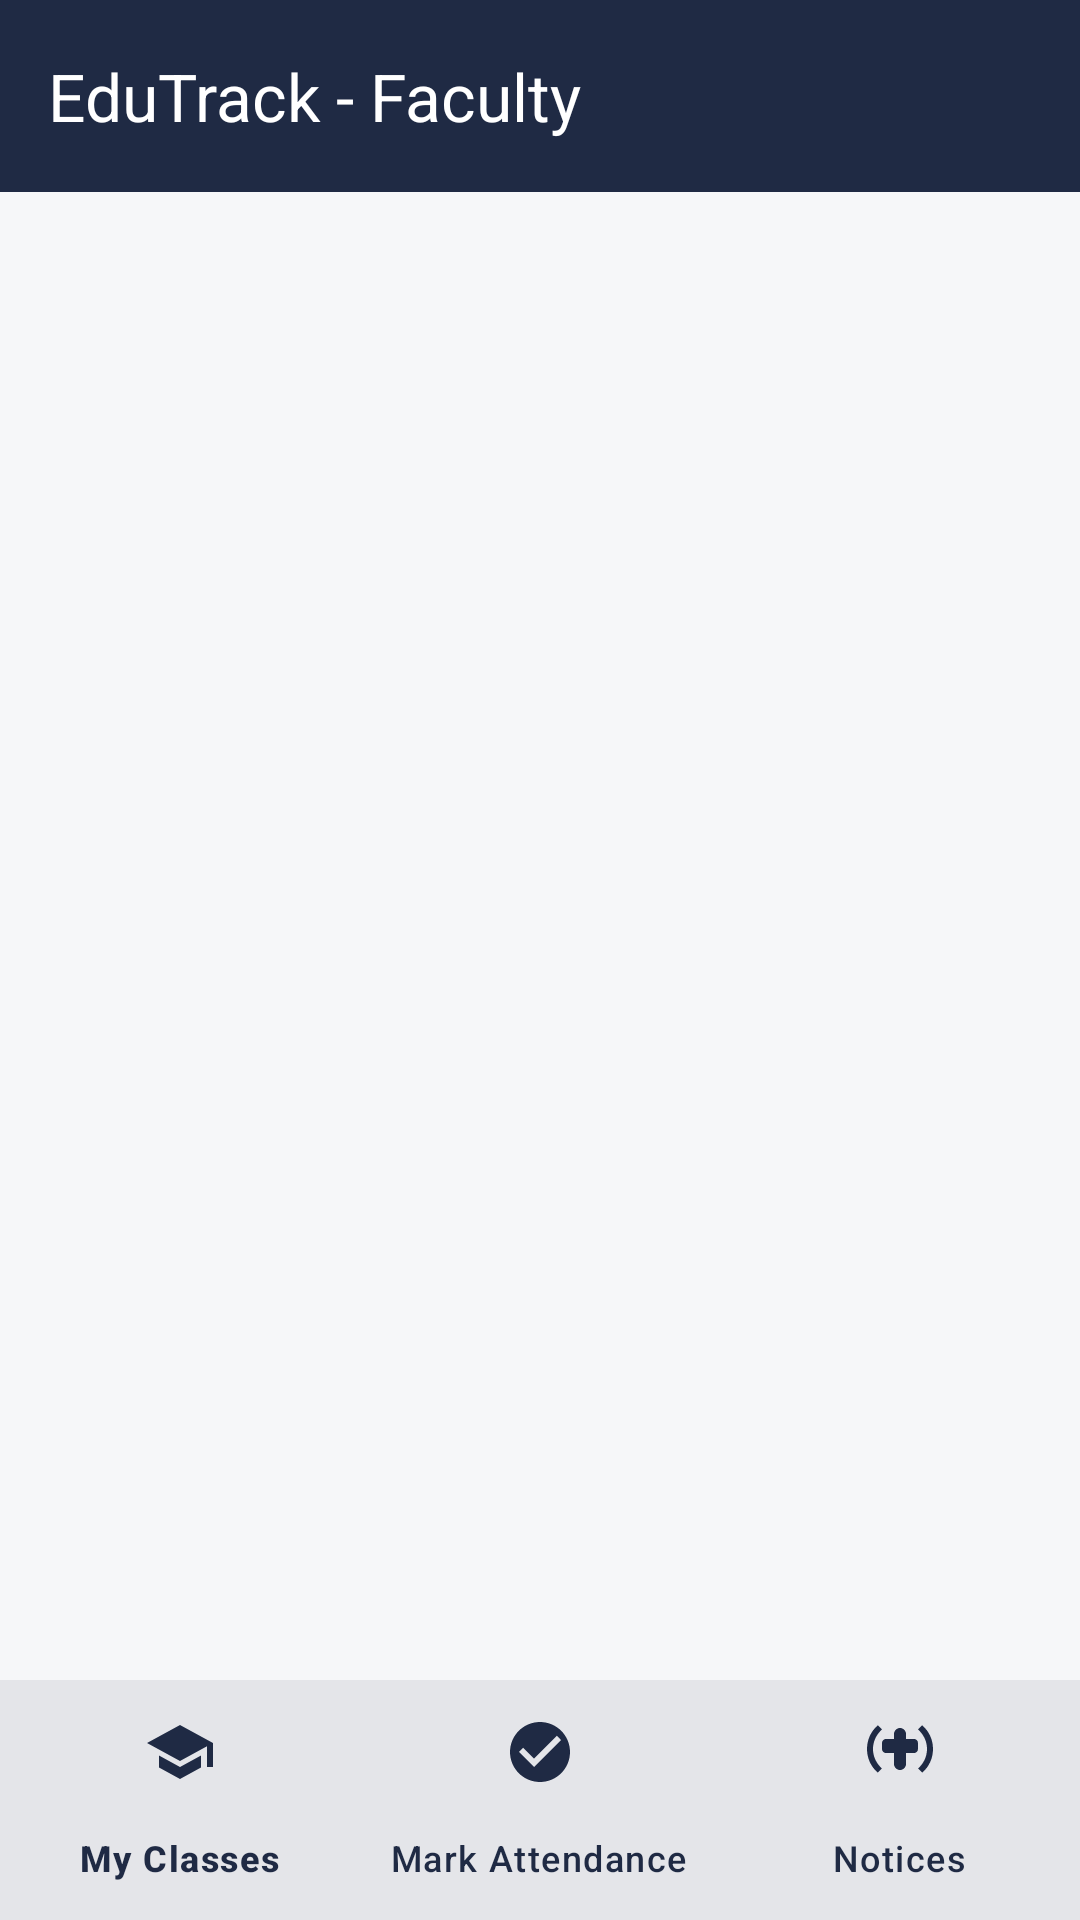

This screen was rendered from an Android layout file. Write that file and the resources it references.
<!-- AndroidManifest.xml: application theme Theme.EduTrack -->
<!-- res/layout/activity_faculty_main.xml -->
<?xml version="1.0" encoding="utf-8"?>
<androidx.coordinatorlayout.widget.CoordinatorLayout xmlns:android="http://schemas.android.com/apk/res/android"
    xmlns:app="http://schemas.android.com/apk/res-auto"
    android:layout_width="match_parent"
    android:layout_height="match_parent"
    android:background="@color/background">

    <com.google.android.material.appbar.AppBarLayout
        android:layout_width="match_parent"
        android:layout_height="wrap_content"
        android:background="@color/primary">

        <com.google.android.material.appbar.MaterialToolbar
            android:id="@+id/facultyToolbar"
            android:layout_width="match_parent"
            android:layout_height="?attr/actionBarSize"
            app:title="EduTrack - Faculty"
            app:titleTextColor="@color/white"
            app:subtitleTextColor="@color/accent" />

    </com.google.android.material.appbar.AppBarLayout>

    
    <FrameLayout
        android:id="@+id/facultyFragmentContainer"
        android:layout_width="match_parent"
        android:layout_height="match_parent"
        android:layout_marginBottom="?attr/actionBarSize"
        app:layout_behavior="@string/appbar_scrolling_view_behavior" />

    
    <com.google.android.material.bottomnavigation.BottomNavigationView
        android:id="@+id/facultyBottomNav"
        android:layout_width="match_parent"
        android:layout_height="wrap_content"
        android:layout_gravity="bottom"
        android:background="@color/surface"
        app:elevation="8dp"
        app:itemIconTint="@color/primary"
        app:itemTextColor="@color/primary"
        app:menu="@menu/menu_faculty_bottom_nav" />

</androidx.coordinatorlayout.widget.CoordinatorLayout>
<!-- resources referenced by this layout -->
<resources>
  <color name="accent">#E0A526</color>
  <color name="background">#F6F7F9</color>
  <color name="primary">#1F2A44</color>
  <color name="surface">#FFFFFF</color>
  <color name="white">#FFFFFF</color>
  <style name="Theme.EduTrack" parent="Theme.Material3.Light.NoActionBar">
          
          <item name="colorPrimary">@color/primary</item>
          <item name="colorOnPrimary">@color/text_on_primary</item>
          <item name="colorPrimaryContainer">@color/primary_light</item>
          <item name="colorOnPrimaryContainer">@color/white</item>
  
          
          <item name="colorSecondary">@color/accent</item>
          <item name="colorOnSecondary">@color/primary</item>
          <item name="colorSecondaryContainer">@color/accent_light</item>
  
          
          <item name="android:colorBackground">@color/background</item>
          <item name="colorSurface">@color/surface</item>
          <item name="colorOnSurface">@color/text_primary</item>
  
          
          <item name="android:statusBarColor">@color/primary</item>
          <item name="android:windowLightStatusBar">false</item>
      </style>
  <color name="text_on_primary">#FFFFFF</color>
  <color name="primary_light">#2E3E63</color>
  <color name="accent_light">#FFF4D9</color>
  <color name="text_primary">#1F2937</color>
</resources>
